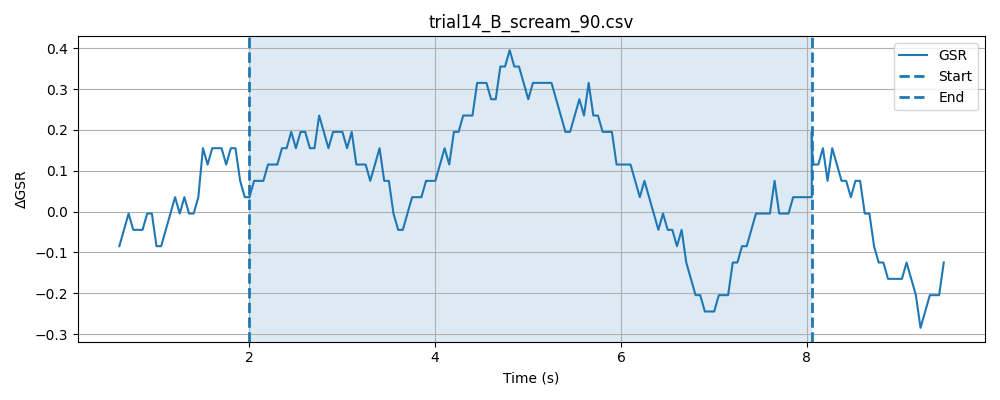

Data behind this chart, as committed beside it:
timestamp, elapsed_sec, gsr_raw, phase
1778370261, 0.007076, 4092, baseline
1778370261, 0.05722, 4092, baseline
1778370261, 0.1073, 4092, baseline
1778370261, 0.1574, 4092, baseline
1778370261, 0.2073, 4092, baseline
1778370262, 0.2573, 4091, baseline
1778370262, 0.3073, 4092, baseline
1778370262, 0.3573, 4093, baseline
1778370262, 0.4073, 4092, baseline
1778370262, 0.4573, 4092, baseline
1778370262, 0.5073, 4091, baseline
1778370262, 0.5573, 4091, baseline
1778370262, 0.6073, 4092, baseline
1778370262, 0.6573, 4091, baseline
1778370262, 0.7074, 4092, baseline
1778370262, 0.7574, 4092, baseline
1778370262, 0.8075, 4091, baseline
1778370262, 0.8575, 4089, baseline
1778370262, 0.9075, 4092, baseline
1778370262, 0.9575, 4092, baseline
1778370262, 1.008, 4093, baseline
1778370262, 1.058, 4092, baseline
1778370262, 1.108, 4092, baseline
1778370262, 1.157, 4091, baseline
1778370262, 1.208, 4092, baseline
1778370263, 1.258, 4093, baseline
1778370263, 1.308, 4093, baseline
1778370263, 1.358, 4091, baseline
1778370263, 1.408, 4092, baseline
1778370263, 1.458, 4092, baseline
1778370263, 1.508, 4092, baseline
1778370263, 1.558, 4092, baseline
1778370263, 1.608, 4091, baseline
1778370263, 1.658, 4092, baseline
1778370263, 1.708, 4093, baseline
1778370263, 1.758, 4092, baseline
1778370263, 1.808, 4092, baseline
1778370263, 1.858, 4091, baseline
1778370263, 1.908, 4092, baseline
1778370263, 1.958, 4091, baseline
1778370263, 2.008, 4092, baseline
1778370263, 0.04905, 4092, stimulus
1778370263, 0.09889, 4092, stimulus
1778370263, 0.1489, 4091, stimulus
1778370263, 0.199, 4093, stimulus
1778370264, 0.249, 4093, stimulus
1778370264, 0.299, 4092, stimulus
1778370264, 0.349, 4091, stimulus
1778370264, 0.3991, 4092, stimulus
1778370264, 0.4491, 4092, stimulus
1778370264, 0.4992, 4091, stimulus
1778370264, 0.5492, 4092, stimulus
1778370264, 0.5992, 4091, stimulus
1778370264, 0.6493, 4092, stimulus
1778370264, 0.6994, 4093, stimulus
1778370264, 0.7494, 4092, stimulus
1778370264, 0.7993, 4092, stimulus
1778370264, 0.8495, 4092, stimulus
1778370264, 0.8995, 4092, stimulus
1778370264, 0.9495, 4093, stimulus
... 157 more rows
